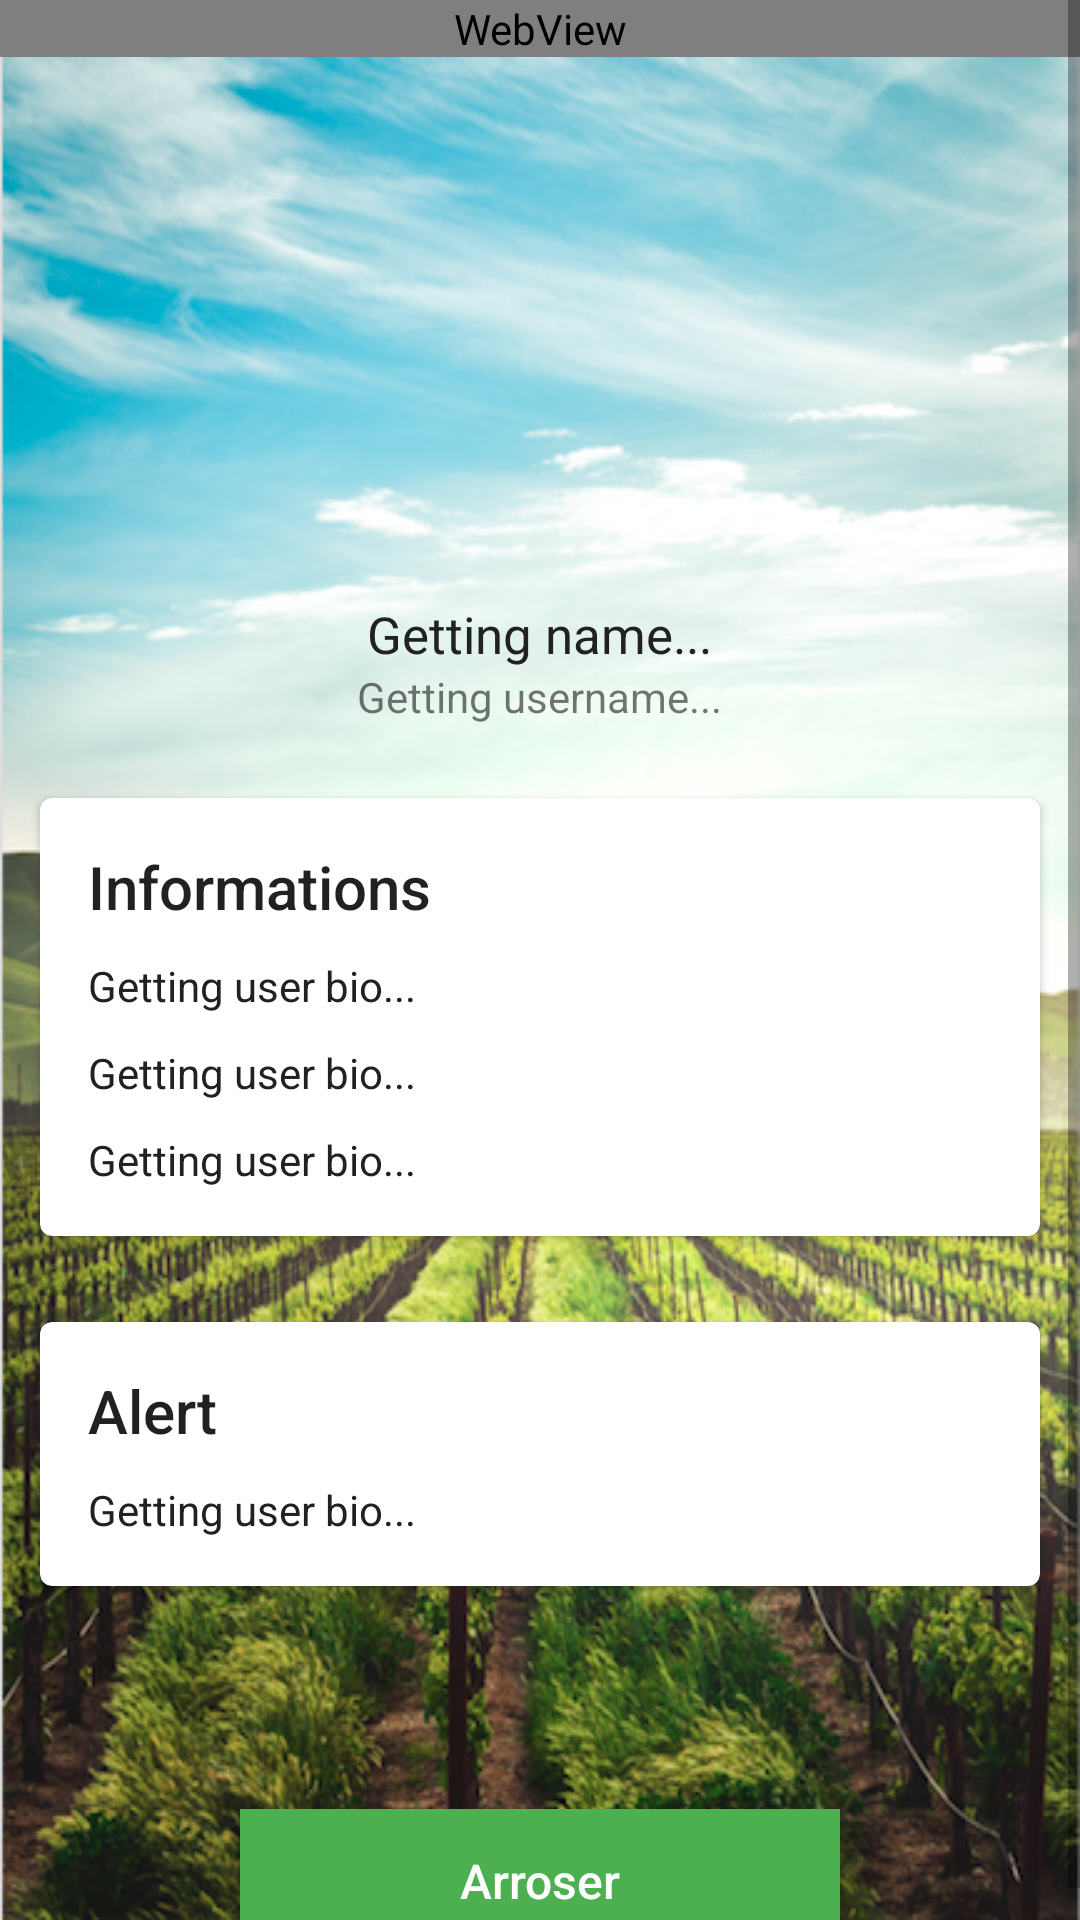

Here is an Android app screen rendered from its layout file. Give the layout XML and the strings, colors and styles it references.
<!-- AndroidManifest.xml: application theme AppTheme -->
<!-- res/layout/activity_product_details.xml -->
<?xml version="1.0" encoding="utf-8"?>
<ScrollView xmlns:android="http://schemas.android.com/apk/res/android"
    xmlns:app="http://schemas.android.com/apk/res-auto"
    android:layout_width="match_parent"
    android:background="@drawable/farm2"
    android:layout_height="match_parent">

    <RelativeLayout
        android:id="@+id/layout"
        android:layout_width="match_parent"
        android:layout_height="match_parent">

        <ImageView
            android:id="@+id/iv_icon"
            android:layout_width="150dp"
            android:layout_height="150dp"
            android:layout_alignParentTop="true"
            android:layout_centerHorizontal="true"
            android:layout_marginTop="30dp"/>

        <TextView
            android:id="@+id/tv_name"
            android:layout_width="wrap_content"
            android:layout_height="wrap_content"
            android:layout_below="@+id/iv_icon"
            android:layout_centerHorizontal="true"
            android:layout_marginTop="20dp"
            android:gravity="center_horizontal"
            android:text="Getting name..."
            android:textColor="#212121"
            android:textSize="17sp" />

        <TextView
            android:id="@+id/tv_superficie"
            android:layout_width="wrap_content"
            android:layout_height="wrap_content"
            android:layout_below="@+id/tv_name"
            android:layout_centerHorizontal="true"
            android:layout_marginBottom="10dp"
            android:gravity="center_horizontal"
            android:text="Getting username..." />

        <androidx.cardview.widget.CardView
            android:id="@+id/cv_production"
            android:layout_width="match_parent"
            android:layout_height="wrap_content"
            android:layout_below="@+id/tv_superficie"
            android:layout_margin="10dp"
            android:background="?selectableItemBackground"
            android:clickable="true"
            android:focusable="true"
            app:cardCornerRadius="4dp"
            app:cardUseCompatPadding="true">

            <LinearLayout
                android:layout_width="match_parent"
                android:layout_height="wrap_content"
                android:orientation="vertical"
                android:padding="16dp">

                <TextView
                    style="@style/Base.TextAppearance.AppCompat.Title"
                    android:layout_width="match_parent"
                    android:layout_height="wrap_content"
                    android:text="Informations" />

                <TextView
                    android:id="@+id/tv_production"
                    android:layout_width="wrap_content"
                    android:layout_height="wrap_content"
                    android:layout_marginTop="10dp"
                    android:gravity="center_horizontal"
                    android:text="Getting user bio..."
                    android:textColor="#212121" />

                <TextView
                    android:id="@+id/tv_humidite"
                    android:layout_width="wrap_content"
                    android:layout_height="wrap_content"
                    android:layout_marginTop="10dp"
                    android:gravity="center_horizontal"
                    android:text="Getting user bio..."
                    android:textColor="#212121" />

                <TextView
                    android:id="@+id/tv_percentage"
                    android:layout_width="wrap_content"
                    android:layout_height="wrap_content"
                    android:layout_marginTop="10dp"
                    android:gravity="center_horizontal"
                    android:text="Getting user bio..."
                    android:textColor="#212121" />

            </LinearLayout>

        </androidx.cardview.widget.CardView>

        <androidx.cardview.widget.CardView
            android:id="@+id/cv_alert"
            android:layout_width="match_parent"
            android:layout_height="wrap_content"
            android:layout_below="@+id/cv_production"
            android:layout_margin="10dp"
            android:background="?selectableItemBackground"
            android:clickable="true"
            android:focusable="true"
            app:cardCornerRadius="4dp"
            app:cardUseCompatPadding="true">

            <LinearLayout
                android:layout_width="match_parent"
                android:layout_height="wrap_content"
                android:orientation="vertical"
                android:padding="16dp">

                <TextView
                    style="@style/Base.TextAppearance.AppCompat.Title"
                    android:layout_width="match_parent"
                    android:layout_height="wrap_content"
                    android:text="Alert" />

                <TextView
                    android:id="@+id/tv_alert_message"
                    android:layout_width="wrap_content"
                    android:layout_height="wrap_content"
                    android:layout_marginTop="10dp"
                    android:gravity="center_horizontal"
                    android:text="Getting user bio..."
                    android:textColor="#212121" />

            </LinearLayout>
        </androidx.cardview.widget.CardView>

        <Button
            android:id="@+id/btn_arroser"
            android:layout_width="200dp"
            android:layout_height="wrap_content"
            android:layout_below="@+id/cv_alert"
            android:layout_alignParentBottom="true"
            android:layout_centerHorizontal="true"
            android:layout_marginTop="60dp"
            android:background="#4CAF50"
            android:padding="10dp"
            android:text="Arroser"
            android:textAllCaps="false"
            android:textColor="#fff"
            android:textSize="16sp" />

        <ImageView
            android:id="@+id/update"
            android:layout_width="56dp"
            android:layout_height="56dp"
            android:layout_above="@+id/cv_production"
            android:layout_alignParentTop="true"
            android:layout_alignParentEnd="true"
            android:layout_alignParentRight="true"
            android:layout_marginTop="43dp"
            android:layout_marginEnd="37dp"
            android:layout_marginRight="37dp"
            android:layout_marginBottom="163dp"
            app:srcCompat="@drawable/mod" />

        <WebView
            android:id="@+id/web"
            android:layout_width="match_parent"
            android:layout_height="match_parent" />

    </RelativeLayout>
</ScrollView>
<!-- resources referenced by this layout -->
<resources>
  <!-- drawable farm2: png bitmap (drawable-v24, 567126 bytes) -->
  <style name="AppTheme" parent="Theme.AppCompat.Light.NoActionBar">
          
          <item name="colorPrimary">@color/colorPrimary</item>
          <item name="colorPrimaryDark">@color/colorPrimaryDark</item>
          <item name="colorAccent">@color/colorAccent</item>
      </style>
  <color name="colorPrimary">#008577</color>
  <color name="colorPrimaryDark">#00574B</color>
  <color name="colorAccent">#4CAF50</color>
</resources>
